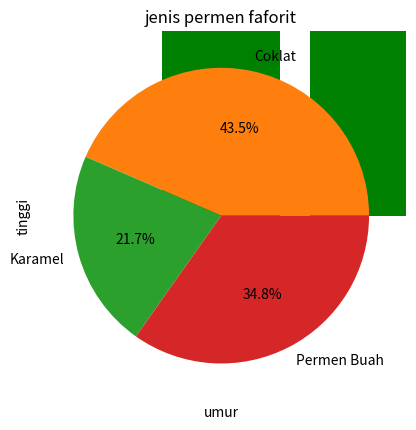

Source code (Python):
import numpy as np
import matplotlib.pyplot as plt


#membuat data
x = np.array((1,2,3,4,5))
y = np.array((2,4,6,8,10))

#membuat plot
plt.plot(x,y)

#membuat judul
plt.title('data hari')
plt.xlabel('penjualan')
plt.ylabel('hari ke')

#ubah warna dan bentuk garis
plt.plot(x,y, color='blue',linestyle='--',marker='o')

#menampilkan plot
plt.show()

#data baru
buah = ['Apel', 'Jeruk', 'Mangga', 'Pisang']
jumlah = [10, 7, 5, 12]

#membuat grafik cart
plt.bar(buah,jumlah)
plt.title('grafik batang buah')
plt.xlabel('jenis buah')
plt.ylabel('jumlah buah')
plt.bar(buah,jumlah,color='green')
plt.show()

#data baru
label = ['Coklat', 'Karamel', 'Permen Buah']
jumlah = [10, 5, 8]

#membuat grafik lingkaran
plt.pie(jumlah, labels=label, autopct='%1.1f%%')
plt.title('jenis permen faforit')
plt.show()

#data baru
umur = [5, 10, 15, 20, 25]
tinggi = [100, 130, 150, 160, 170]

#membuat grafik titik
plt.scatter(umur,tinggi)
plt.scatter(umur,tinggi,color='blue')
plt.ylabel('tinggi')
plt.xlabel('umur')
plt.show()

